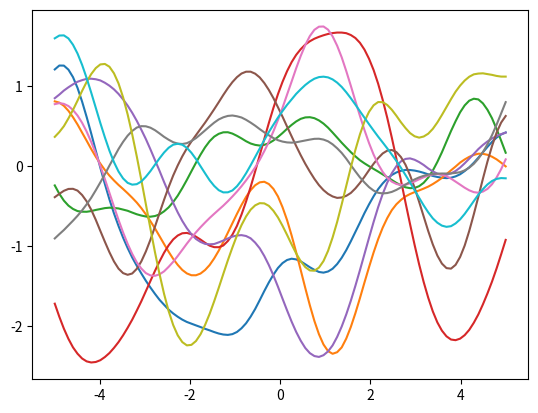

Python code for this plot:
from __future__ import division
import numpy as np
import matplotlib.pyplot as pl


def kernel(a, b):
    """Gaussian Process squared exponential kernel"""
    sq_dist = np.sum(a**2,1).reshape(-1,1) + np.sum(b**2,1) - 2*np.dot(a, b.T)
    return np.exp(-0.5*sq_dist)


n = 100 # number of test points
epsilon = 1e-06 # sufficiently small number
xtest = np.linspace(-5, 5, n).reshape(-1, 1)  # test points
kernel = kernel(xtest, xtest)  # kernel at test points

# draw samples from the prior at our test points
L = np.linalg.cholesky(kernel + epsilon*np.eye(n))
f_prior = np.dot(L, np.random.normal(size=(n,10)))

pl.plot(xtest, f_prior)
